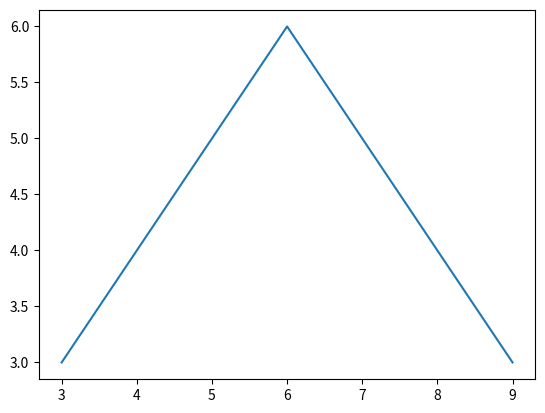

Here is the Python script that generated this plot: (Note: this script raises an exception after producing the figure.)
import numpy as np
import matplotlib.pyplot as plt
from scipy.optimize import curve_fit
from matplotlib.backend_bases import MouseButton

def onclick(event):
    global ix, iy
    global fig
    ix, iy = event.xdata, event.ydata
    print ('x = %d, y = %d'%(
        ix, iy))

    global range_coords
    range_coords.append(int(ix))

    if event.button is MouseButton.RIGHT:
        fig.canvas.mpl_disconnect(cid)
        plt.close('range select (right click to set bounds)')

    return range_coords


def range_select(data):
    global fig
    global cid
    global range_coords

    range_coords = []

    x = data[0]
    y = data[1]
    shift = x[0]

    fig = plt.figure('range select (right click to set bounds)')
    ax = fig.add_subplot(111)
    ax.plot(x, y)
    

    cid = fig.canvas.mpl_connect('button_press_event', onclick)
    plt.show()

    start = range_coords[-3]
    end = range_coords[-2]

    return (np.arange(start, end, 1), y[start-shift:end-shift])




def gauss(x, H, A, x0, sigma):
    return H + A * np.exp(-(x - x0) ** 2 / (2 * sigma ** 2))

def gauss_fit(x, y):
    mean = sum(x * y) / sum(y)
    sigma = np.sqrt(sum(y * (x - mean) ** 2) / sum(y))
    popt, pcov = curve_fit(gauss, x, y, p0=[min(y), max(y), mean, sigma])
    return popt

def gauss_fit_data(data):
    x, y = data
    H, A, x0, sigma = gauss_fit(x, y)
    FWHM = 2.35482 * sigma
    gauss_x = np.arange(x[0], x[-1], 0.1)

    print('The offset of the gaussian baseline is', H)
    print('The center of the gaussian fit is', x0)
    print('The sigma of the gaussian fit is', sigma)
    print('The maximum intensity of the gaussian fit is', H + A)
    print('The Amplitude of the gaussian fit is', A)
    print('The FWHM of the gaussian fit is', FWHM)

    plt.figure()
    plt.plot(x, y, 'ko', label='data')
    plt.plot(gauss_x, gauss(gauss_x, H, A, x0, sigma), '--r', label='fit')

    plt.legend()
    plt.title('Gaussian fit,  $f(x) = A e^{(-(x-x_0)^2/(2sigma^2))}$')
    plt.xlabel('position')
    plt.ylabel('Pixel Intensity')
    plt.show()

    return int(x0)


if __name__ == ("__main__"):
    data = range_select(([3, 4, 5, 6, 7, 8, 9], [3, 4, 5, 6, 5, 4, 3]))
    print(data)
    print(gauss_fit_data(data))